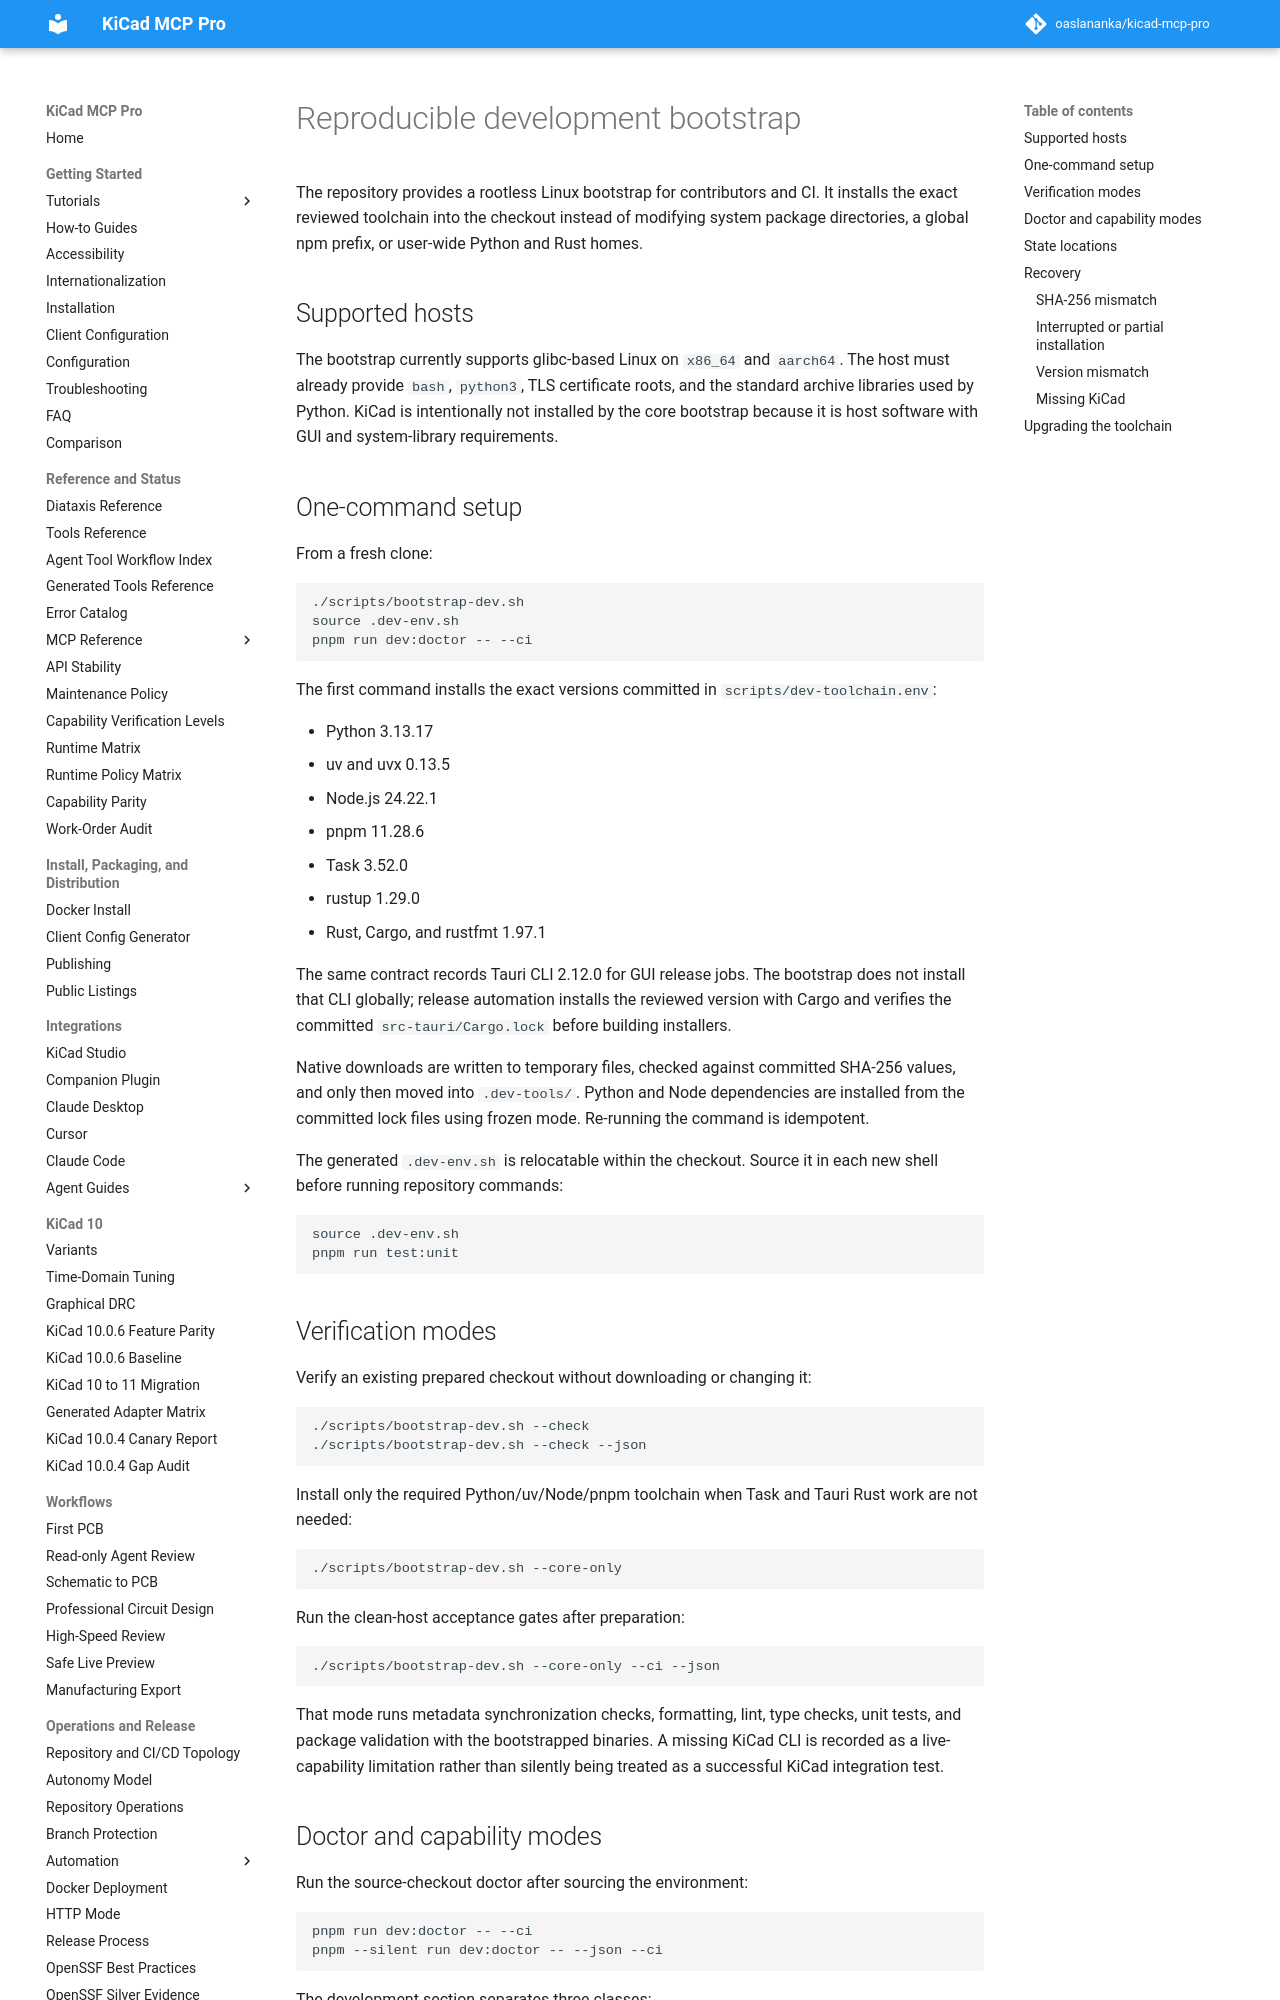

repository: TotallyNotAHackerTrustMeIAmADolphin/kicad-mcp-pro · page: development/reproducible-bootstrap/index.html · generator: mkdocs

# Reproducible development bootstrap

The repository provides a rootless Linux bootstrap for contributors and CI. It
installs the exact reviewed toolchain into the checkout instead of modifying
system package directories, a global npm prefix, or user-wide Python and Rust
homes.

## Supported hosts

The bootstrap currently supports glibc-based Linux on `x86_64` and `aarch64`.
The host must already provide `bash`, `python3`, TLS certificate roots, and the
standard archive libraries used by Python. KiCad is intentionally not installed
by the core bootstrap because it is host software with GUI and system-library
requirements.

## One-command setup

From a fresh clone:

```bash
./scripts/bootstrap-dev.sh
source .dev-env.sh
pnpm run dev:doctor -- --ci
```

The first command installs the exact versions committed in
`scripts/dev-toolchain.env`:

- Python 3.13.17
- uv and uvx 0.13.5
- Node.js 24.22.1
- pnpm 11.28.6
- Task 3.52.0
- rustup 1.29.0
- Rust, Cargo, and rustfmt 1.97.1

The same contract records Tauri CLI 2.12.0 for GUI release jobs. The bootstrap
does not install that CLI globally; release automation installs the reviewed
version with Cargo and verifies the committed `src-tauri/Cargo.lock` before
building installers.

Native downloads are written to temporary files, checked against committed
SHA-256 values, and only then moved into `.dev-tools/`. Python and Node
dependencies are installed from the committed lock files using frozen mode.
Re-running the command is idempotent.

The generated `.dev-env.sh` is relocatable within the checkout. Source it in
each new shell before running repository commands:

```bash
source .dev-env.sh
pnpm run test:unit
```

## Verification modes

Verify an existing prepared checkout without downloading or changing it:

```bash
./scripts/bootstrap-dev.sh --check
./scripts/bootstrap-dev.sh --check --json
```

Install only the required Python/uv/Node/pnpm toolchain when Task and Tauri
Rust work are not needed:

```bash
./scripts/bootstrap-dev.sh --core-only
```

Run the clean-host acceptance gates after preparation:

```bash
./scripts/bootstrap-dev.sh --core-only --ci --json
```

That mode runs metadata synchronization checks, formatting, lint, type checks,
unit tests, and package validation with the bootstrapped binaries. A missing
KiCad CLI is recorded as a live-capability limitation rather than silently
being treated as a successful KiCad integration test.
